Labelled photos from "dataset", an image-classification folder in AnikaSharma17/Retinal-Disease-Classification-Using-CNN-and-AC-GAN. The possible labels are: cholesterol, control, heart disease, hypertension.

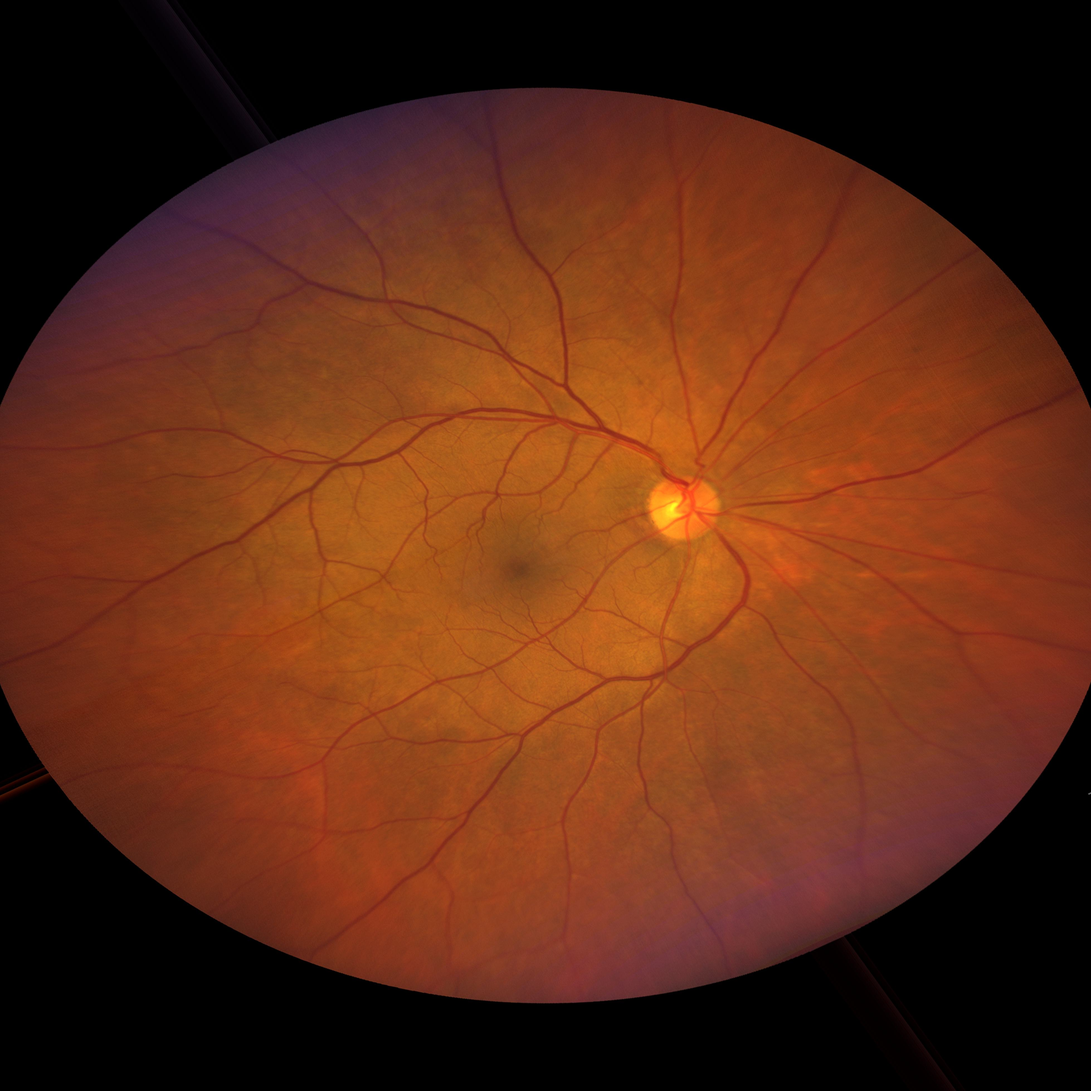
Label: hypertension

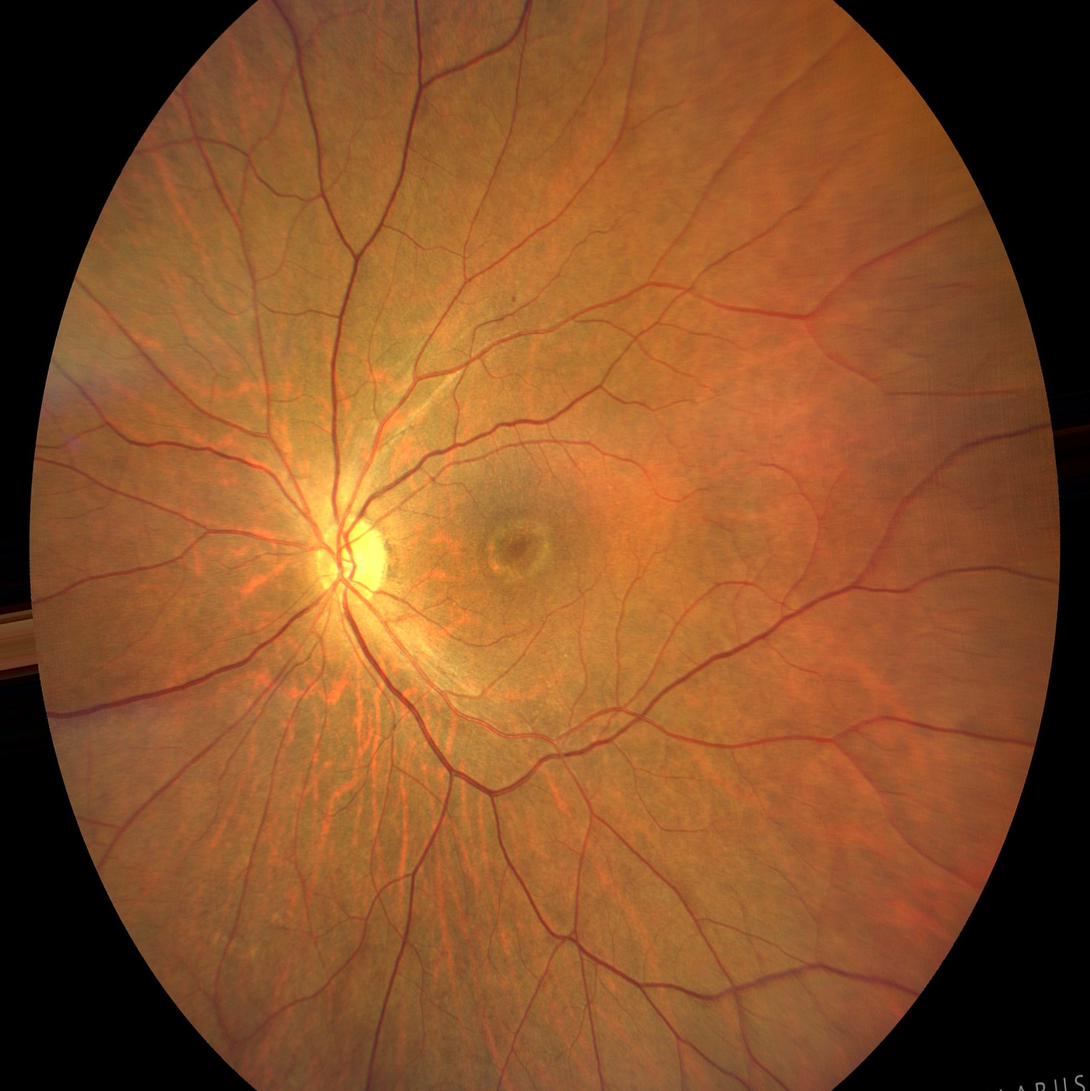
Label: control

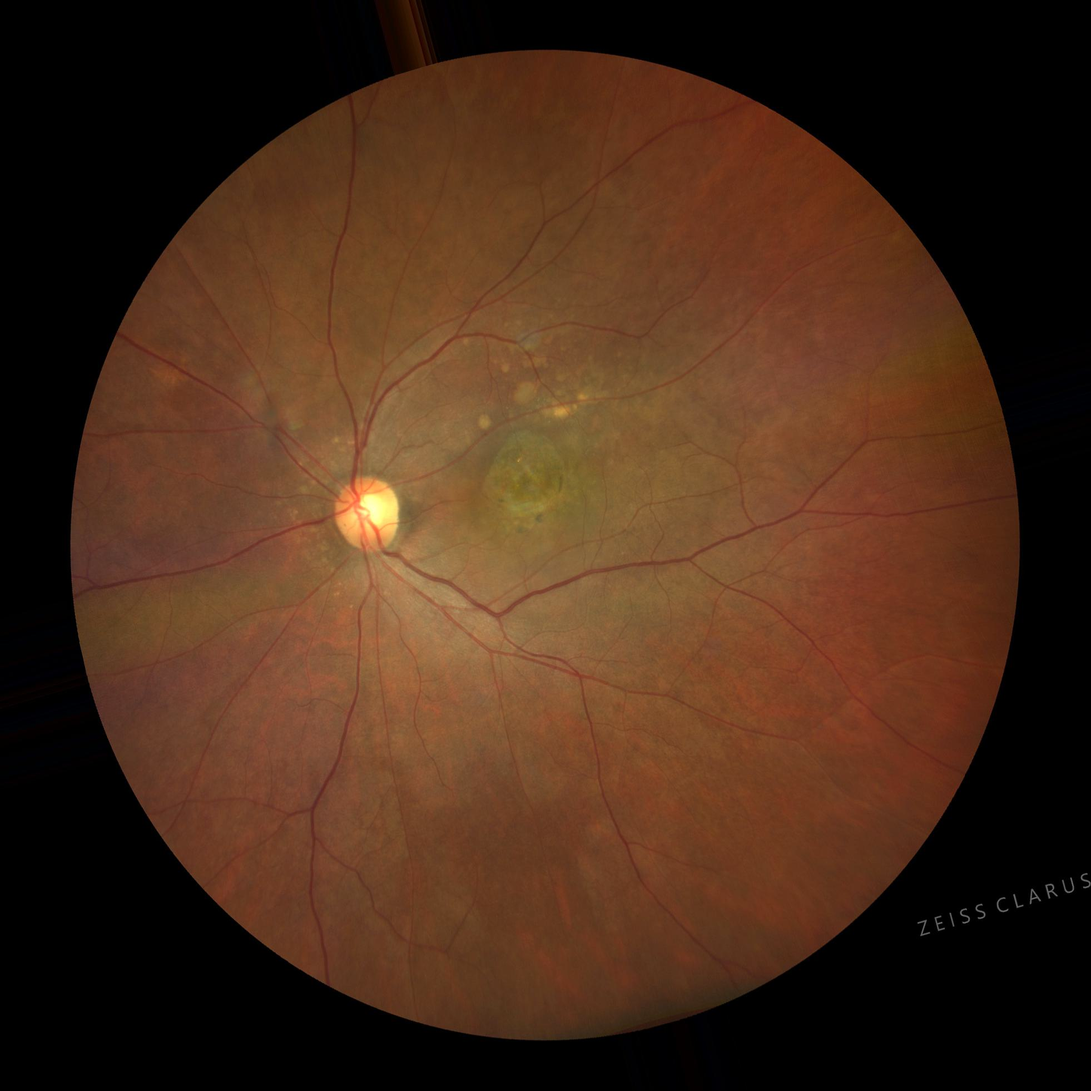
Label: hypertension

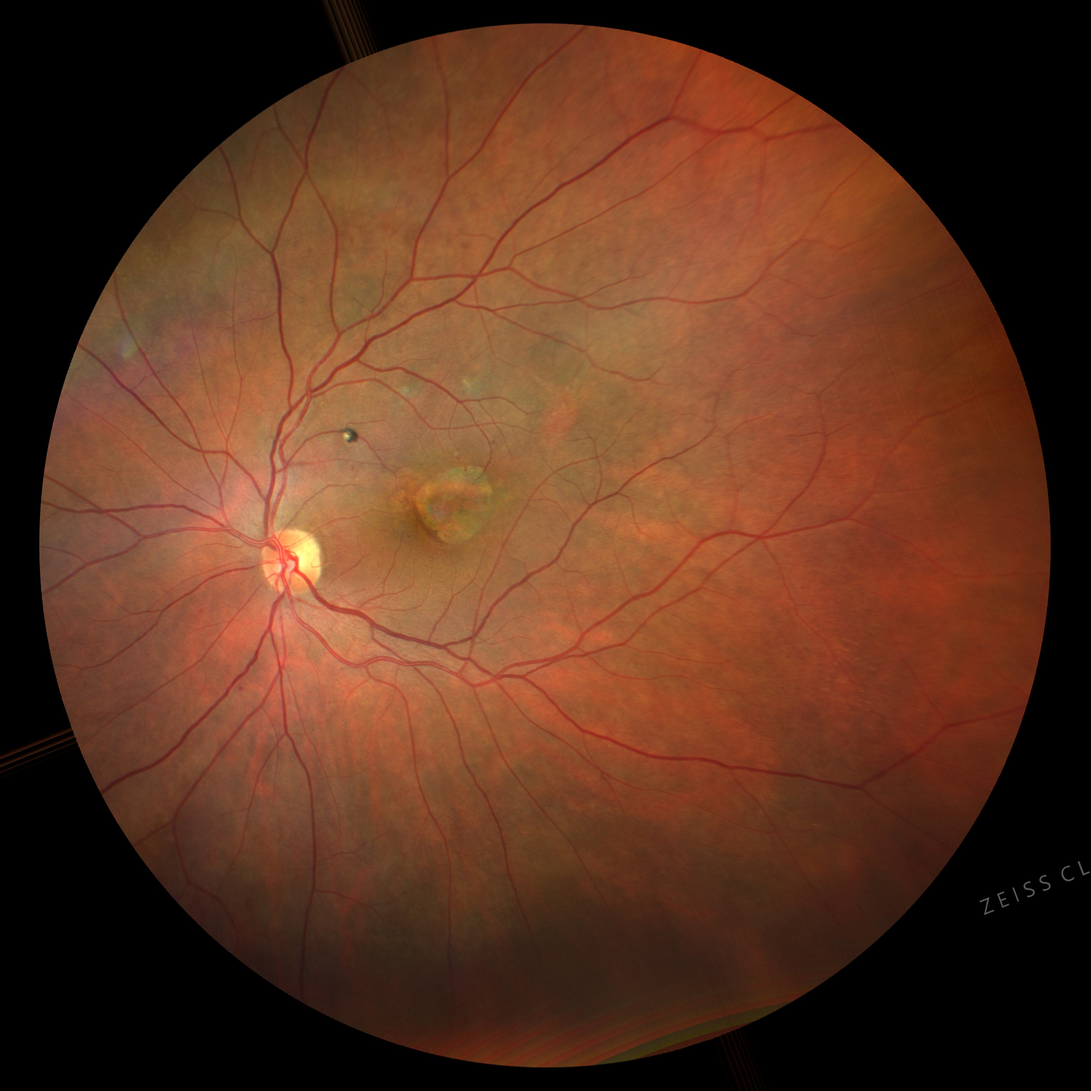
Label: heart disease

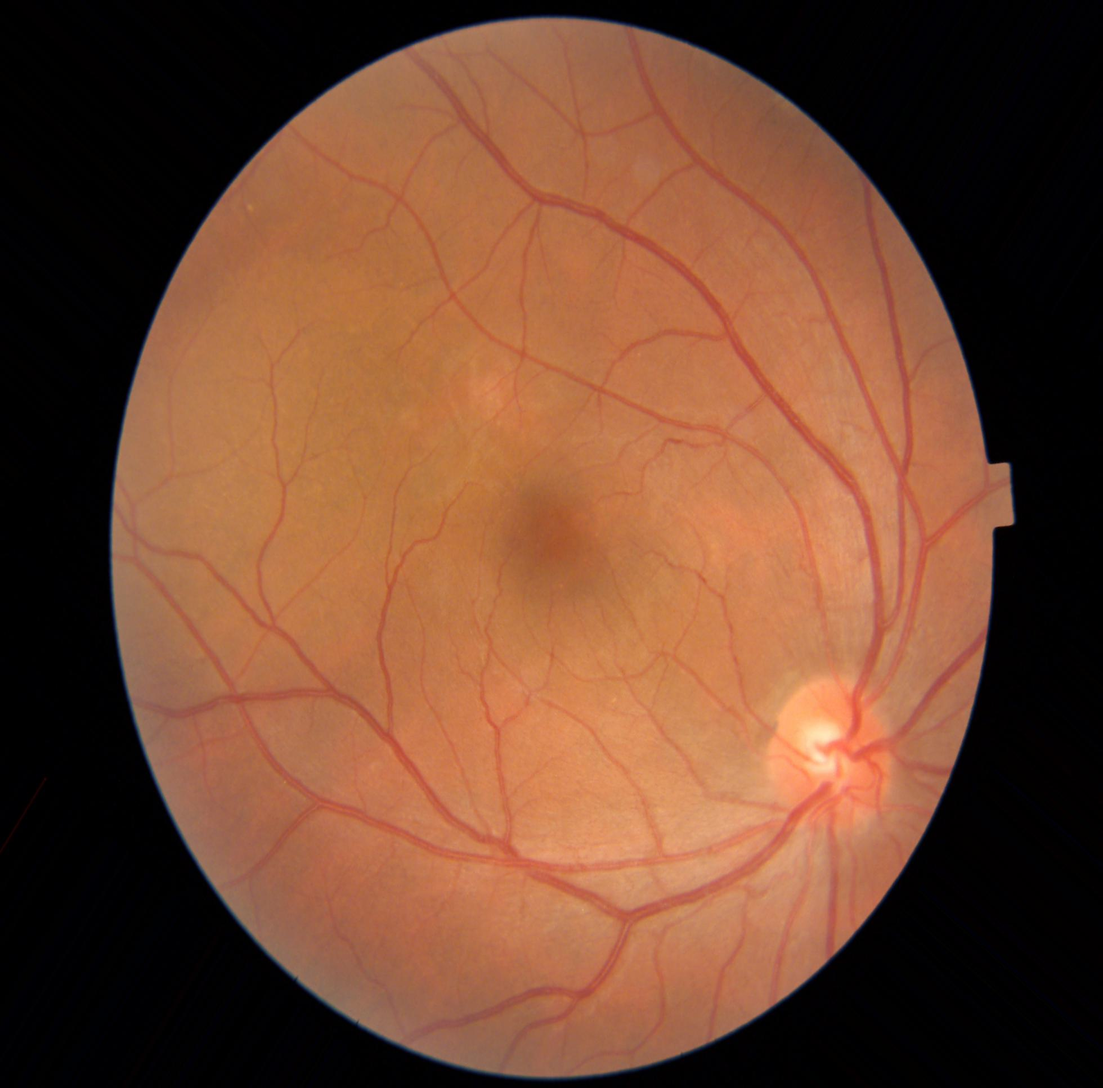
Label: heart disease

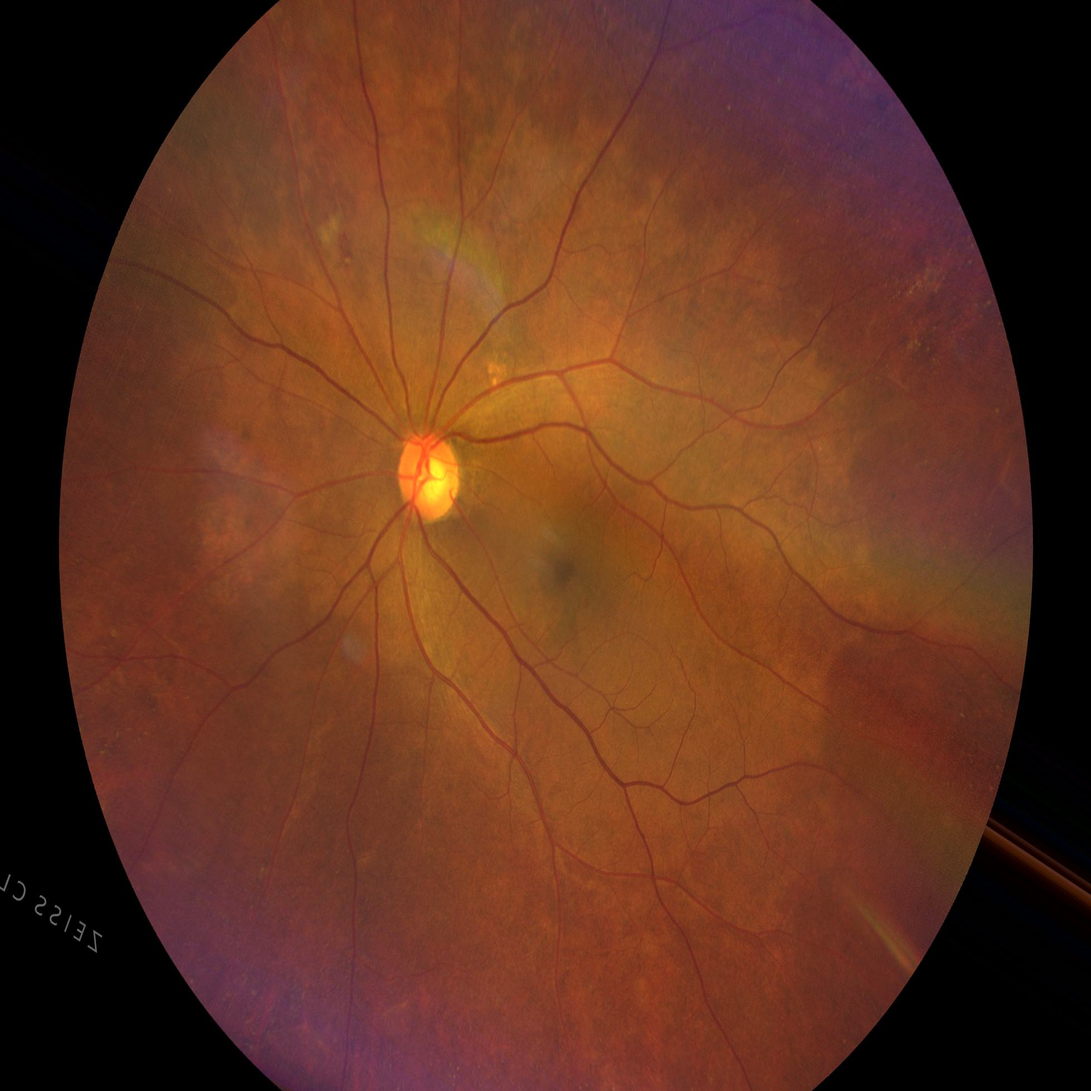
Label: cholesterol
